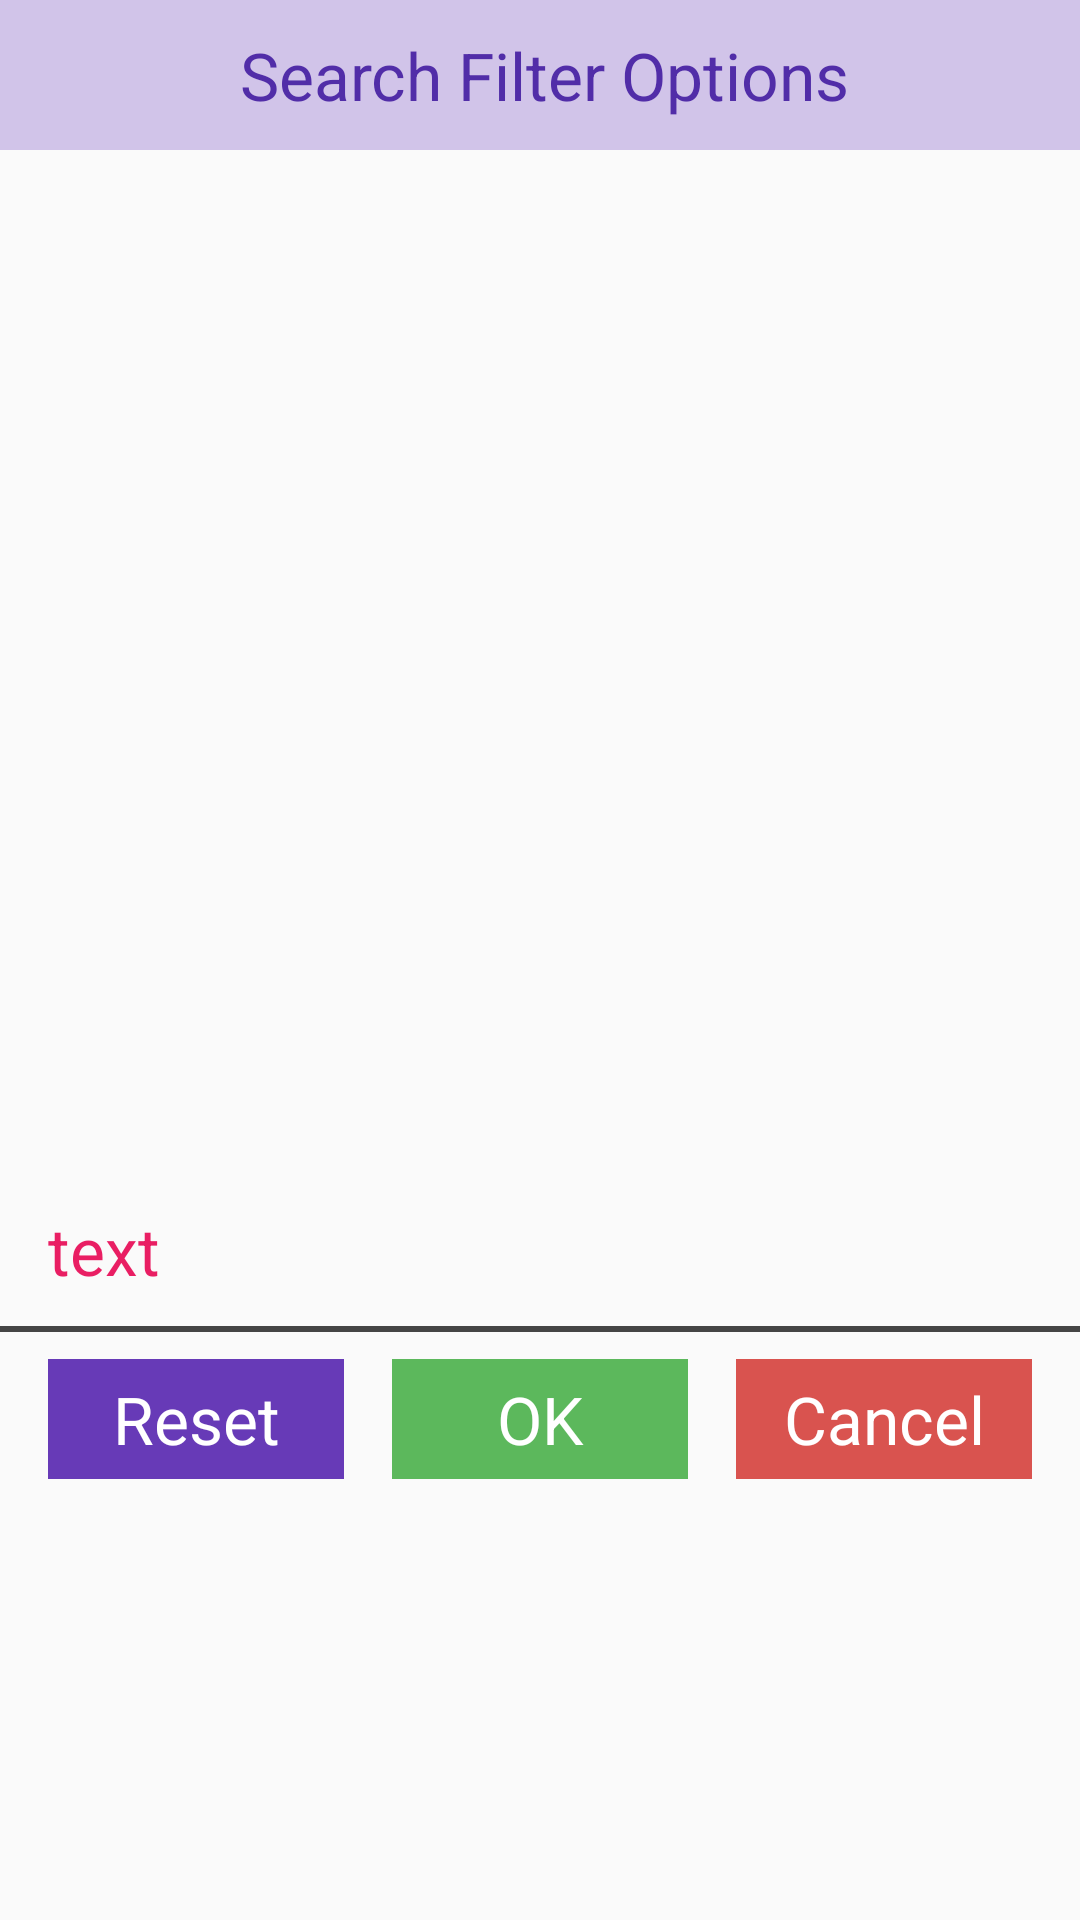

Write the Android layout XML for this screen, with the resource values it uses.
<!-- AndroidManifest.xml: application theme AppTheme -->
<!-- res/layout/dialog_search_filters.xml -->
<RelativeLayout xmlns:android="http://schemas.android.com/apk/res/android"
    xmlns:app="http://schemas.android.com/apk/res-auto"
    xmlns:tools="http://schemas.android.com/tools"
    android:layout_width="match_parent"
    android:layout_height="wrap_content"
    android:orientation="vertical">

    <LinearLayout
        android:layout_width="match_parent"
        android:layout_height="wrap_content"
        android:layout_alignParentStart="true"
        android:layout_alignParentTop="true"
        android:orientation="vertical"
        tools:ignore="UselessParent">

        <LinearLayout
            android:layout_width="match_parent"
            android:layout_height="@dimen/search_title_height"
            android:background="@color/colorPrimaryLight"
            android:orientation="horizontal">

            <ImageView
                android:id="@+id/iv_dialog_icon"
                android:layout_width="@dimen/icon_height_width"
                android:layout_height="@dimen/icon_height_width"
                android:layout_gravity="center_vertical"
                android:layout_marginEnd="@dimen/margin_16dp"
                android:layout_marginStart="@dimen/margin_16dp"
                android:contentDescription="@string/content_description_search_icon"
                app:srcCompat="@drawable/ic_filter_list_accent_24dp" />

            <TextView
                android:layout_width="match_parent"
                android:layout_height="wrap_content"
                android:layout_gravity="center_vertical"
                android:layout_marginBottom="@dimen/padding_8dp"
                android:layout_marginStart="@dimen/padding_8dp"
                android:layout_marginTop="@dimen/padding_8dp"
                android:text="@string/title_seach_filter_options"
                android:textAppearance="@style/TextAppearance.AppCompat.Large"
                android:textColor="@color/colorPrimaryDark" />

        </LinearLayout>

        <TextView
            android:id="@+id/tv_select_date_option"
            android:layout_width="match_parent"
            android:layout_height="40dp"
            android:layout_margin="@dimen/margin_8dp"
            android:background="@drawable/border"
            android:drawablePadding="@dimen/padding_8dp"
            android:drawableStart="@drawable/ic_arrow_drop_down_black_24dp"
            android:gravity="center_vertical"
            android:padding="@dimen/padding_8dp"
            android:textAppearance="@style/TextAppearance.AppCompat.Small"
            android:textColor="@color/colorBlack" />

        <TextView
            android:id="@+id/tv_select_date"
            android:layout_width="match_parent"
            android:layout_height="40dp"
            android:layout_margin="@dimen/margin_8dp"
            android:background="@drawable/border"
            android:drawablePadding="@dimen/padding_8dp"
            android:drawableStart="@drawable/ic_date_range_black_24dp"
            android:gravity="center_vertical"
            android:padding="@dimen/padding_8dp"
            android:textAppearance="@style/TextAppearance.AppCompat.Small"
            android:textColor="@color/colorBlack" />

        <TextView
            android:id="@+id/tv_select_distance"
            android:layout_width="match_parent"
            android:layout_height="40dp"
            android:layout_margin="@dimen/margin_8dp"
            android:background="@drawable/border"
            android:drawablePadding="@dimen/padding_8dp"
            android:drawableStart="@drawable/ic_arrow_drop_down_black_24dp"
            android:gravity="center_vertical"
            android:padding="@dimen/padding_8dp"
            android:textAppearance="@style/TextAppearance.AppCompat.Small"
            android:textColor="@color/colorBlack" />

        <TextView
            android:id="@+id/tv_select_location"
            android:layout_width="match_parent"
            android:layout_height="40dp"
            android:layout_margin="@dimen/margin_8dp"
            android:background="@drawable/border"
            android:drawablePadding="@dimen/padding_8dp"
            android:drawableStart="@drawable/ic_location_on_black_24dp"
            android:gravity="center_vertical"
            android:padding="@dimen/padding_8dp"
            android:textAppearance="@style/TextAppearance.AppCompat.Small"
            android:textColor="@color/colorBlack" />

        <TextView
            android:id="@+id/tv_select_type"
            android:layout_width="match_parent"
            android:layout_height="40dp"
            android:layout_margin="@dimen/margin_8dp"
            android:background="@drawable/border"
            android:drawablePadding="@dimen/padding_8dp"
            android:drawableStart="@drawable/ic_arrow_drop_down_black_24dp"
            android:gravity="center_vertical"
            android:padding="@dimen/padding_8dp"
            android:textAppearance="@style/TextAppearance.AppCompat.Small"
            android:textColor="@color/colorBlack" />

        <TextView
            android:id="@+id/tv_select_topic"
            android:layout_width="match_parent"
            android:layout_height="40dp"
            android:layout_margin="@dimen/margin_8dp"
            android:background="@drawable/border"
            android:drawablePadding="@dimen/padding_8dp"
            android:drawableStart="@drawable/ic_arrow_drop_down_black_24dp"
            android:gravity="center_vertical"
            android:padding="@dimen/padding_8dp"
            android:textAppearance="@style/TextAppearance.AppCompat.Small"
            android:textColor="@color/colorBlack" />

        <TextView
            android:id="@+id/tv_matches_found"
            android:layout_width="match_parent"
            android:layout_height="40dp"
            android:layout_margin="@dimen/margin_8dp"
            android:gravity="center_vertical"
            android:padding="@dimen/padding_8dp"
            android:text="text"
            android:textAppearance="@style/TextAppearance.AppCompat.Large"
            android:textColor="@color/colorAccent" />


        <LinearLayout
            android:layout_width="match_parent"
            android:layout_height="60dp"
            android:orientation="vertical">

            <View
                android:layout_width="fill_parent"
                android:layout_height="@dimen/title_line_view_height"
                android:background="@color/colorDarkGrey" />

            <LinearLayout
                android:layout_width="match_parent"
                android:layout_height="match_parent"
                android:layout_marginEnd="@dimen/margin_8dp"
                android:layout_marginStart="@dimen/margin_8dp"
                android:gravity="center_vertical"
                android:orientation="horizontal"
                android:weightSum="3">


                <Button
                    android:id="@+id/btn_reset"
                    style="?android:attr/borderlessButtonStyle"
                    android:layout_width="0dp"
                    android:layout_height="40dp"
                    android:layout_margin="@dimen/margin_8dp"
                    android:layout_weight="1"
                    android:background="@color/colorPrimary"
                    android:text="@string/btn_reset"
                    android:textAppearance="@style/TextAppearance.AppCompat.Large"
                    android:textColor="@color/colorWhite" />

                <Button
                    android:id="@+id/btn_ok"
                    style="?android:attr/borderlessButtonStyle"
                    android:layout_width="0dp"
                    android:layout_height="40dp"
                    android:layout_margin="@dimen/margin_8dp"
                    android:layout_weight="1"
                    android:background="@color/colorButtonSuccess"
                    android:text="@string/btn_ok"
                    android:textAppearance="@style/TextAppearance.AppCompat.Large"
                    android:textColor="@color/colorWhite" />

                <Button
                    android:id="@+id/btn_cancel"
                    style="?android:attr/borderlessButtonStyle"
                    android:layout_width="0dp"
                    android:layout_height="40dp"
                    android:layout_margin="@dimen/margin_8dp"
                    android:layout_weight="1"
                    android:background="@color/colorButtonDanger"
                    android:text="@string/btn_cancel"
                    android:textAppearance="@style/TextAppearance.AppCompat.Large"
                    android:textColor="@color/colorWhite" />
            </LinearLayout>

        </LinearLayout>
    </LinearLayout>


</RelativeLayout>
<!-- resources referenced by this layout -->
<resources>
  <color name="colorAccent">#E91E63</color>
  <color name="colorBlack">#000000</color>
  <color name="colorButtonDanger">#d9534f</color>
  <color name="colorButtonSuccess">#5cb85c</color>
  <color name="colorDarkGrey">#454545</color>
  <color name="colorPrimary">#673AB7</color>
  <color name="colorPrimaryDark">#512DA8</color>
  <color name="colorPrimaryLight">#D1C4E9</color>
  <color name="colorWhite">#FFFFFF</color>
  <dimen name="icon_height_width">40dp</dimen>
  <dimen name="margin_16dp">16dp</dimen>
  <dimen name="margin_8dp">8dp</dimen>
  <dimen name="padding_8dp">8dp</dimen>
  <dimen name="search_title_height">50dp</dimen>
  <dimen name="title_line_view_height">2dp</dimen>
  <string name="btn_cancel">Cancel</string>
  <string name="btn_ok">OK</string>
  <string name="btn_reset">Reset</string>
  <string name="content_description_search_icon">Search Filter Icon</string>
  <string name="title_seach_filter_options">Search Filter Options</string>
  <style name="AppTheme" parent="Theme.AppCompat.Light.NoActionBar">
          
          <item name="colorPrimary">@color/colorPrimary</item>
          <item name="colorPrimaryDark">@color/colorPrimaryDark</item>
          <item name="colorAccent">@color/colorAccent</item>
          <item name="actionMenuTextColor">@color/colorWhite</item>
          <item name="colorControlActivated">@color/colorPrimary</item>
          <item name="colorControlHighlight">@color/colorPrimary</item>
          <item name="android:spinnerDropDownItemStyle">@style/mySpinnerItemStyle</item>
          <item name="preferenceTheme">@style/PreferenceThemeOverlay</item>
      </style>
  <style name="mySpinnerItemStyle" parent="@android:style/Widget.Holo.DropDownItem.Spinner">
          <item name="android:textColor">@color/colorAccent</item>
      </style>
</resources>
